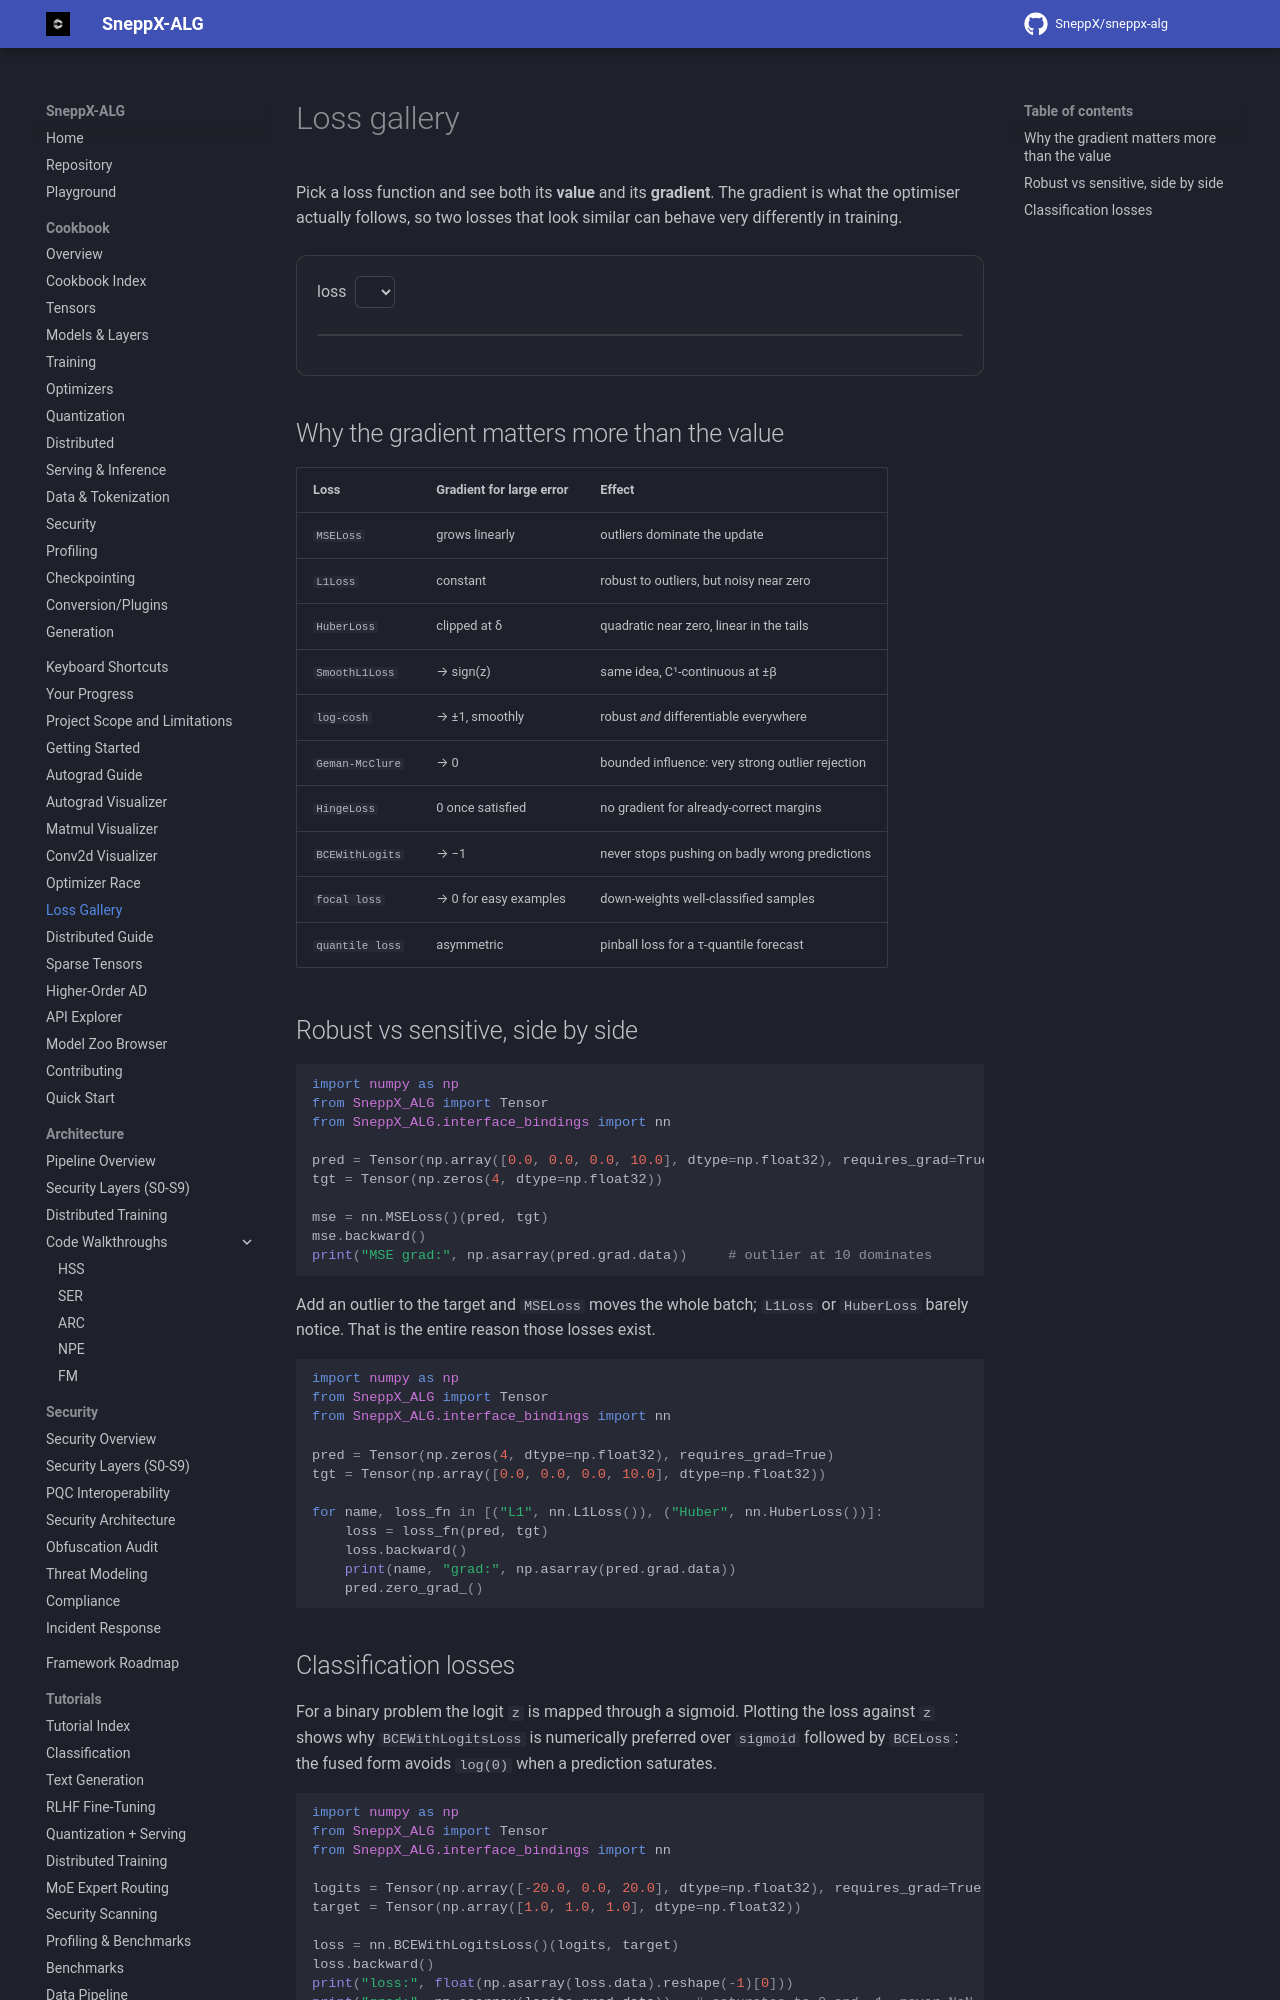

repository: SneppX/sneppx-alg · page: 1.5.2/loss-gallery/index.html · generator: mkdocs

---
description: "Interactive loss function gallery: compare the value and gradient of MSE, cross-entropy, Huber and other losses side by side."
---

# Loss gallery

Pick a loss function and see both its **value** and its **gradient**. The
gradient is what the optimiser actually follows, so two losses that look
similar can behave very differently in training.

<div id="sx-loss" class="sx-loss">
  <div class="sx-loss-controls">
    <label>loss
      <select class="sx-loss-select"></select>
    </label>
  </div>
  <div class="sx-loss-params"></div>
  <canvas class="sx-loss-canvas" aria-label="Loss and gradient curves"></canvas>
  <div class="sx-loss-legend"></div>
  <div class="sx-loss-readout"></div>
</div>

## Why the gradient matters more than the value

| Loss | Gradient for large error | Effect |
|------|--------------------------|--------|
| `MSELoss` | grows linearly | outliers dominate the update |
| `L1Loss` | constant | robust to outliers, but noisy near zero |
| `HuberLoss` | clipped at δ | quadratic near zero, linear in the tails |
| `SmoothL1Loss` | → sign(z) | same idea, C¹-continuous at ±β |
| `log-cosh` | → ±1, smoothly | robust *and* differentiable everywhere |
| `Geman-McClure` | → 0 | bounded influence: very strong outlier rejection |
| `HingeLoss` | 0 once satisfied | no gradient for already-correct margins |
| `BCEWithLogits` | → −1 | never stops pushing on badly wrong predictions |
| `focal loss` | → 0 for easy examples | down-weights well-classified samples |
| `quantile loss` | asymmetric | pinball loss for a τ-quantile forecast |
